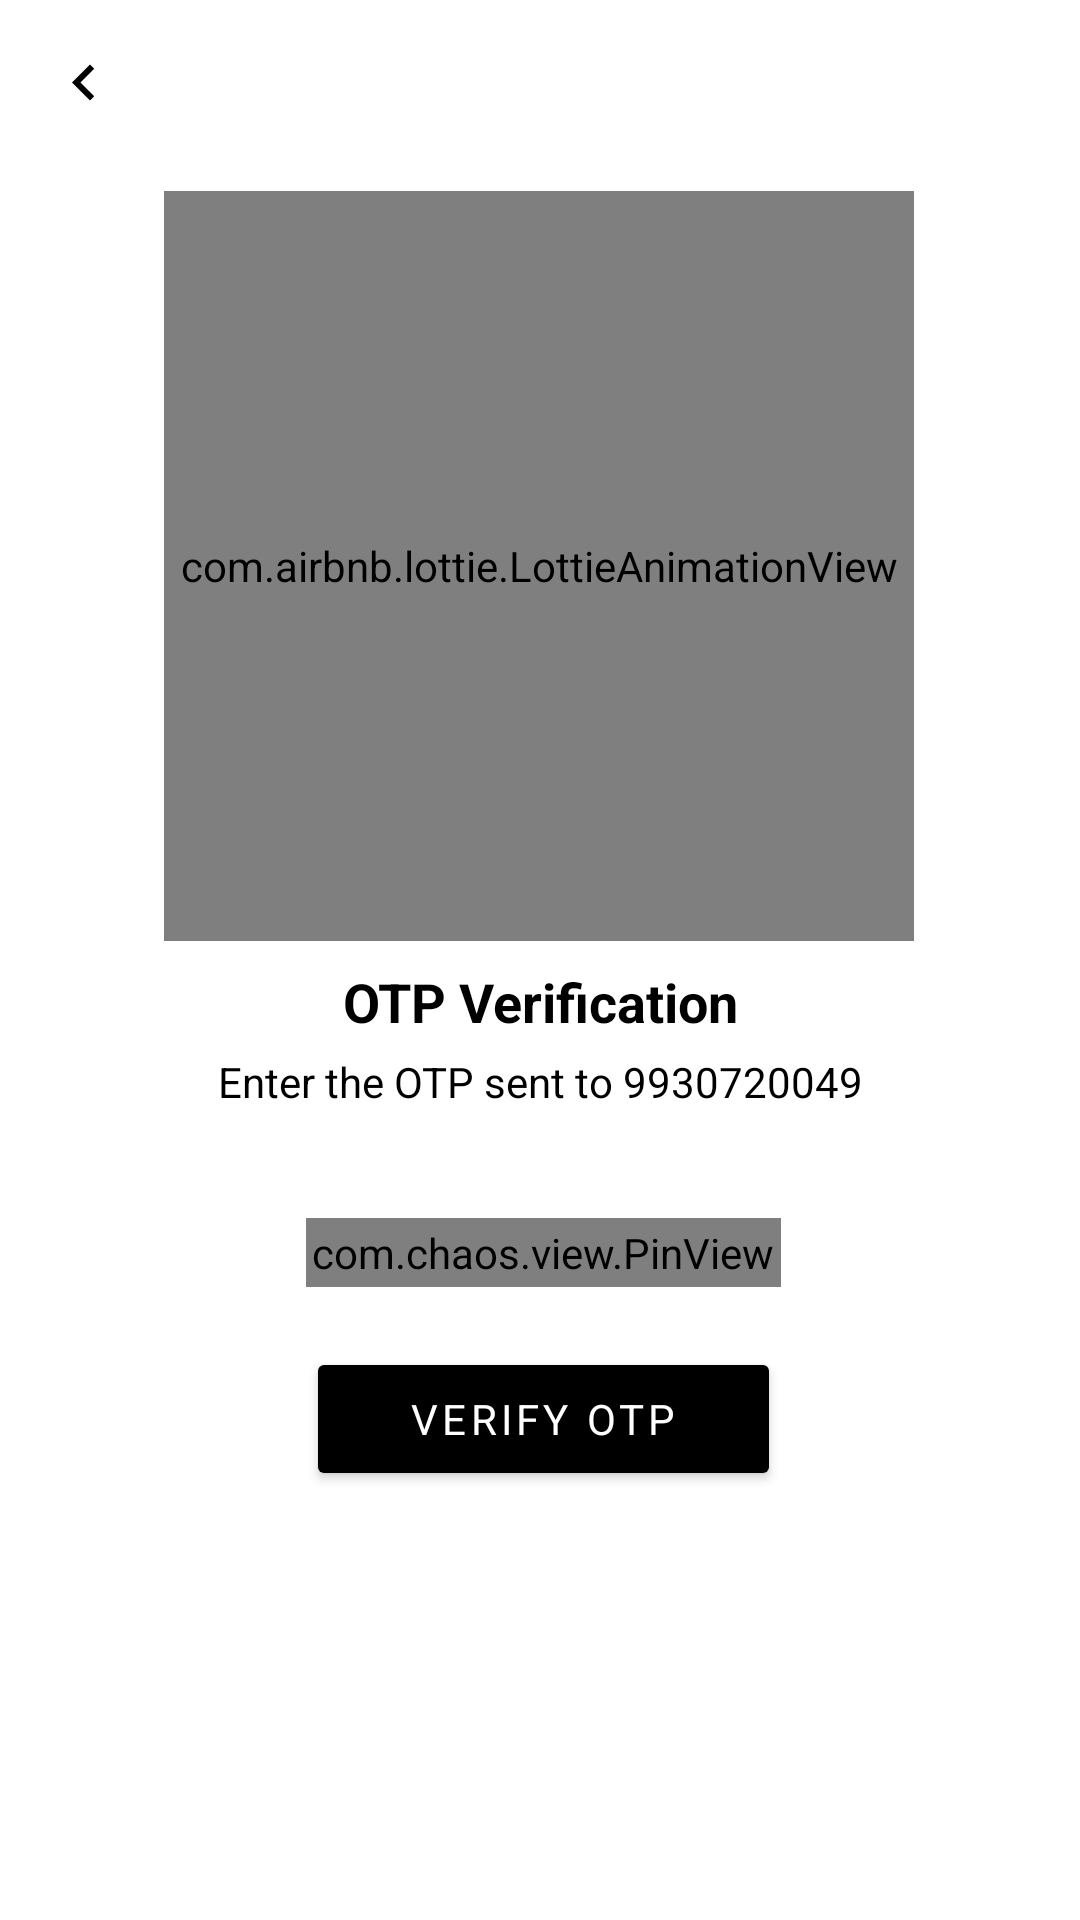

Android layout source for this screen:
<!-- AndroidManifest.xml: application theme Theme.CovidRiskAssessmentApplication -->
<!-- res/layout/activity_o_t_p.xml -->
<?xml version="1.0" encoding="utf-8"?>
<androidx.constraintlayout.widget.ConstraintLayout xmlns:android="http://schemas.android.com/apk/res/android"
    xmlns:app="http://schemas.android.com/apk/res-auto"
    xmlns:tools="http://schemas.android.com/tools"
    android:layout_width="match_parent"
    android:layout_height="match_parent"
    tools:context=".Activity.OTPActivity">

    <androidx.appcompat.widget.Toolbar
        android:id="@+id/toolbar"
        android:layout_width="wrap_content"
        android:layout_height="wrap_content"
        app:layout_constraintStart_toStartOf="parent"
        app:layout_constraintTop_toTopOf="parent"
        app:navigationIcon="@drawable/ic_back_arrow" />

    <include layout="@layout/layout_progress_layout"
        android:visibility="gone"/>

    <RelativeLayout
        android:id="@+id/successfulLayout"
        android:layout_width="match_parent"
        android:layout_height="match_parent"
        android:background="@color/white"
        android:clickable="true"
        android:elevation="6dp"
        android:focusable="true"
        android:gravity="center"
        android:visibility="gone"
        app:layout_constraintBottom_toBottomOf="parent"
        app:layout_constraintEnd_toEndOf="parent"
        app:layout_constraintStart_toStartOf="parent"
        app:layout_constraintTop_toTopOf="parent">

    <com.airbnb.lottie.LottieAnimationView
        android:id="@+id/successfulLottie"
        android:layout_width="300dp"
        android:layout_height="300dp"
        android:layout_gravity="center"
        android:scaleType="centerCrop"
        app:lottie_autoPlay="true"
        app:lottie_loop="false"
        app:lottie_rawRes="@raw/otp_verified" />

    </RelativeLayout>

    <com.airbnb.lottie.LottieAnimationView
        android:id="@+id/progressBarlottie"
        android:layout_width="250dp"
        android:layout_height="250dp"
        android:layout_gravity="center"
        android:scaleType="centerCrop"
        app:layout_constraintBottom_toTopOf="@+id/pinView"
        app:layout_constraintEnd_toEndOf="parent"
        app:layout_constraintHorizontal_bias="0.496"
        app:layout_constraintStart_toStartOf="parent"
        app:layout_constraintTop_toBottomOf="@+id/toolbar"
        app:layout_constraintVertical_bias="0.076"
        app:lottie_autoPlay="true"
        app:lottie_loop="true"
        app:lottie_rawRes="@raw/login" />

    <TextView
        android:id="@+id/textView"
        android:layout_width="match_parent"
        android:layout_height="wrap_content"
        android:layout_marginTop="8dp"
        android:gravity="center"
        android:text="OTP Verification"
        android:textColor="@color/black"
        android:textSize="18sp"
        android:textStyle="bold"
        app:layout_constraintEnd_toEndOf="parent"
        app:layout_constraintHorizontal_bias="0.0"
        app:layout_constraintStart_toStartOf="parent"
        app:layout_constraintTop_toBottomOf="@+id/progressBarlottie" />

    <TextView
        android:id="@+id/otpTextView"
        android:layout_width="match_parent"
        android:layout_height="wrap_content"
        android:gravity="center"
        android:text="Enter the OTP sent to 9930720049"
        android:textColor="@color/black"
        android:layout_marginTop="5dp"
        app:layout_constraintTop_toBottomOf="@+id/textView"
        app:layout_constraintVertical_bias="0.074"
        tools:layout_editor_absoluteX="0dp" />

    <com.chaos.view.PinView
        android:id="@+id/pinView"
        style="@style/PinWidget.PinView"
        android:layout_width="wrap_content"
        android:layout_height="wrap_content"
        android:layout_centerHorizontal="true"
        android:cursorVisible="true"
        android:digits="0987654321"
        android:inputType="number"
        android:padding="2dp"
        android:textColor="@color/black"
        android:textSize="14sp"
        android:textStyle="bold"
        app:cursorColor="@color/grey_900"
        app:hideLineWhenFilled="false"
        app:itemCount="6"
        app:itemHeight="50dp"
        app:itemRadius="0dp"
        app:itemWidth="50dp"
        app:layout_constraintBottom_toBottomOf="parent"
        app:layout_constraintEnd_toEndOf="parent"
        app:layout_constraintHorizontal_bias="0.506"
        app:layout_constraintStart_toStartOf="parent"
        app:layout_constraintTop_toBottomOf="@+id/toolbar"
        app:layout_constraintVertical_bias="0.624"
        app:viewType="line" />

    <Button
        android:id="@+id/signInButton"
        android:layout_width="0dp"
        android:layout_height="wrap_content"
        android:layout_marginTop="20dp"
        android:backgroundTint="@color/colorPrimaryDark"
        android:clickable="true"
        android:focusable="true"
        android:foreground="?attr/selectableItemBackgroundBorderless"
        android:letterSpacing="0.1"
        android:onClick="verify"
        android:text="Verify Otp"
        android:textColor="@color/white"
        app:layout_constraintEnd_toEndOf="@+id/pinView"
        app:layout_constraintStart_toStartOf="@+id/pinView"
        app:layout_constraintTop_toBottomOf="@+id/pinView" />

</androidx.constraintlayout.widget.ConstraintLayout>
<!-- res/layout/layout_progress_layout.xml (included above) -->
<?xml version="1.0" encoding="utf-8"?>
<RelativeLayout xmlns:android="http://schemas.android.com/apk/res/android"
    xmlns:app="http://schemas.android.com/apk/res-auto"
    android:id="@+id/rlProgressBar"
    android:layout_width="match_parent"
    android:layout_height="match_parent"
    android:background="@color/transparent_white"
    android:clickable="true"
    android:elevation="6dp"
    android:focusable="true"
    android:gravity="center"
    app:layout_constraintBottom_toBottomOf="parent"
    app:layout_constraintEnd_toEndOf="parent"
    app:layout_constraintStart_toStartOf="parent"
    app:layout_constraintTop_toTopOf="parent">

    <com.airbnb.lottie.LottieAnimationView
        android:layout_width="300dp"
        android:layout_height="300dp"
        android:layout_gravity="center"
        android:scaleType="centerCrop"
        app:lottie_autoPlay="true"
        app:lottie_loop="true"
        app:lottie_rawRes="@raw/progress" />

</RelativeLayout>
<!-- resources referenced by this layout -->
<resources>
  <color name="black">#FF000000</color>
  <color name="colorPrimaryDark">#FF000000</color>
  <color name="grey_900">#212121</color>
  <color name="transparent_white">#C9D7CFCF</color>
  <color name="white">#FFFFFFFF</color>
  <!-- drawable ic_back_arrow (drawable-v24) -->
  <vector android:height="24dp" android:tint="@android:color/black"
      android:viewportHeight="24.0" android:viewportWidth="24.0"
      android:width="24dp" xmlns:android="http://schemas.android.com/apk/res/android">
      <path android:fillColor="#FF000000" android:pathData="M15.41,16.09l-4.58,-4.59 4.58,-4.59L14,5.5l-6,6 6,6z"/>
  </vector>
  <style name="Theme.CovidRiskAssessmentApplication" parent="Theme.MaterialComponents.Light.NoActionBar">
  
          <item name="colorPrimary">@color/black</item>
          <item name="colorPrimaryVariant">@color/black</item>
          <item name="colorOnPrimary">@color/white</item>
  
          <item name="colorSecondary">@color/black</item>
          <item name="colorSecondaryVariant">@color/black</item>
          <item name="colorOnSecondary">@color/black</item>
  
          <item name="android:statusBarColor">@color/white</item>
          <item name="android:windowLightStatusBar" tools:targetApi="m">true</item>
  
          <item name="fontFamily">@font/balsamiqsans_regular</item>
      </style>
</resources>
